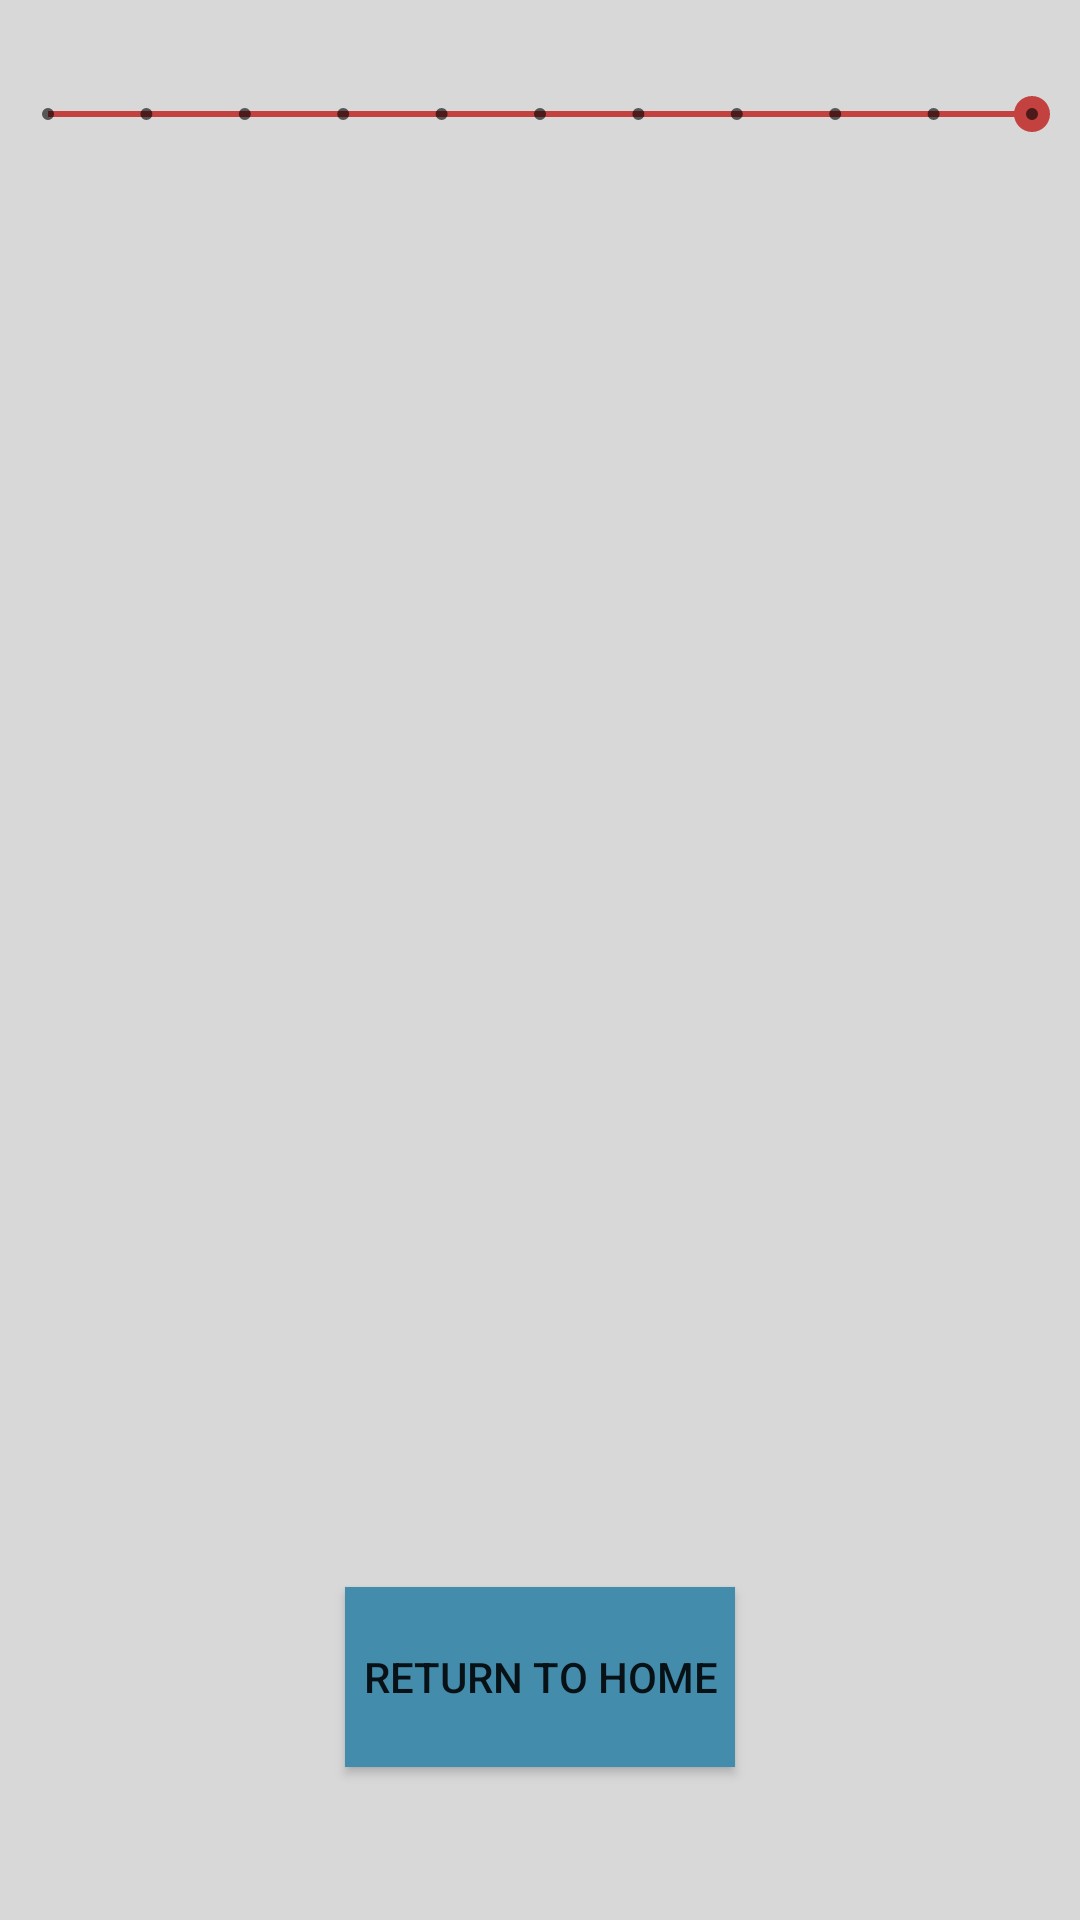

Write the Android layout XML for this screen, with the resource values it uses.
<!-- AndroidManifest.xml: application theme AppTheme -->
<!-- res/layout/activity_journey_complete.xml -->
<?xml version="1.0" encoding="utf-8"?>
<android.support.constraint.ConstraintLayout
        xmlns:android="http://schemas.android.com/apk/res/android"
        xmlns:tools="http://schemas.android.com/tools"
        xmlns:app="http://schemas.android.com/apk/res-auto"
        android:background="@color/colorBackground"
        android:layout_width="match_parent"
        android:layout_height="match_parent"
        tools:context="com.example.shaum.airportassistant.MainActivity">

    <SeekBar
            style="@style/Widget.AppCompat.SeekBar.Discrete"
            android:layout_width="360dp"
            android:layout_height="40dp"
            android:max="10"
            android:progress="10"
            android:id="@+id/progressBar"
            android:layout_alignParentTop="true"
            android:layout_centerHorizontal="true"
            android:layout_marginTop="8dp"
            app:layout_constraintTop_toTopOf="parent" app:layout_constraintStart_toStartOf="parent"
            android:layout_marginStart="8dp" app:layout_constraintEnd_toEndOf="parent" android:layout_marginEnd="8dp"
            app:layout_constraintBottom_toBottomOf="parent" android:layout_marginBottom="8dp"
            app:layout_constraintVertical_bias="0.017"/>

    <Button
            android:text="Return to home"
            android:layout_width="130dp"
            android:layout_height="60dp"
            android:background="@color/colorButton"
            android:id="@+id/btBackHome"
            android:layout_alignParentBottom="true"
            android:layout_centerHorizontal="true"
            android:layout_marginBottom="8dp"
            app:layout_constraintBottom_toBottomOf="parent" app:layout_constraintTop_toTopOf="parent"
            android:layout_marginTop="8dp" app:layout_constraintEnd_toEndOf="parent" android:layout_marginEnd="8dp"
            app:layout_constraintStart_toStartOf="parent" android:layout_marginStart="8dp"
            app:layout_constraintVertical_bias="0.924"/>

</android.support.constraint.ConstraintLayout>
<!-- resources referenced by this layout -->
<resources>
  <color name="colorBackground">#D8D8D8</color>
  <color name="colorButton">#438CAB</color>
  <style name="AppTheme" parent="Theme.AppCompat.Light.NoActionBar">
          
          <item name="colorPrimary">@color/colorPrimary</item>
          <item name="colorPrimaryDark">@color/colorPrimaryDark</item>
          <item name="colorAccent">@color/colorAccent</item>
          <item name="android:fontFamily">sans-serif-condensed</item>
          <item name="android:textSize">14sp</item>
      </style>
  <color name="colorPrimary">#4B9EC1</color>
  <color name="colorPrimaryDark">#438CAB</color>
  <color name="colorAccent">#C3423F</color>
</resources>
